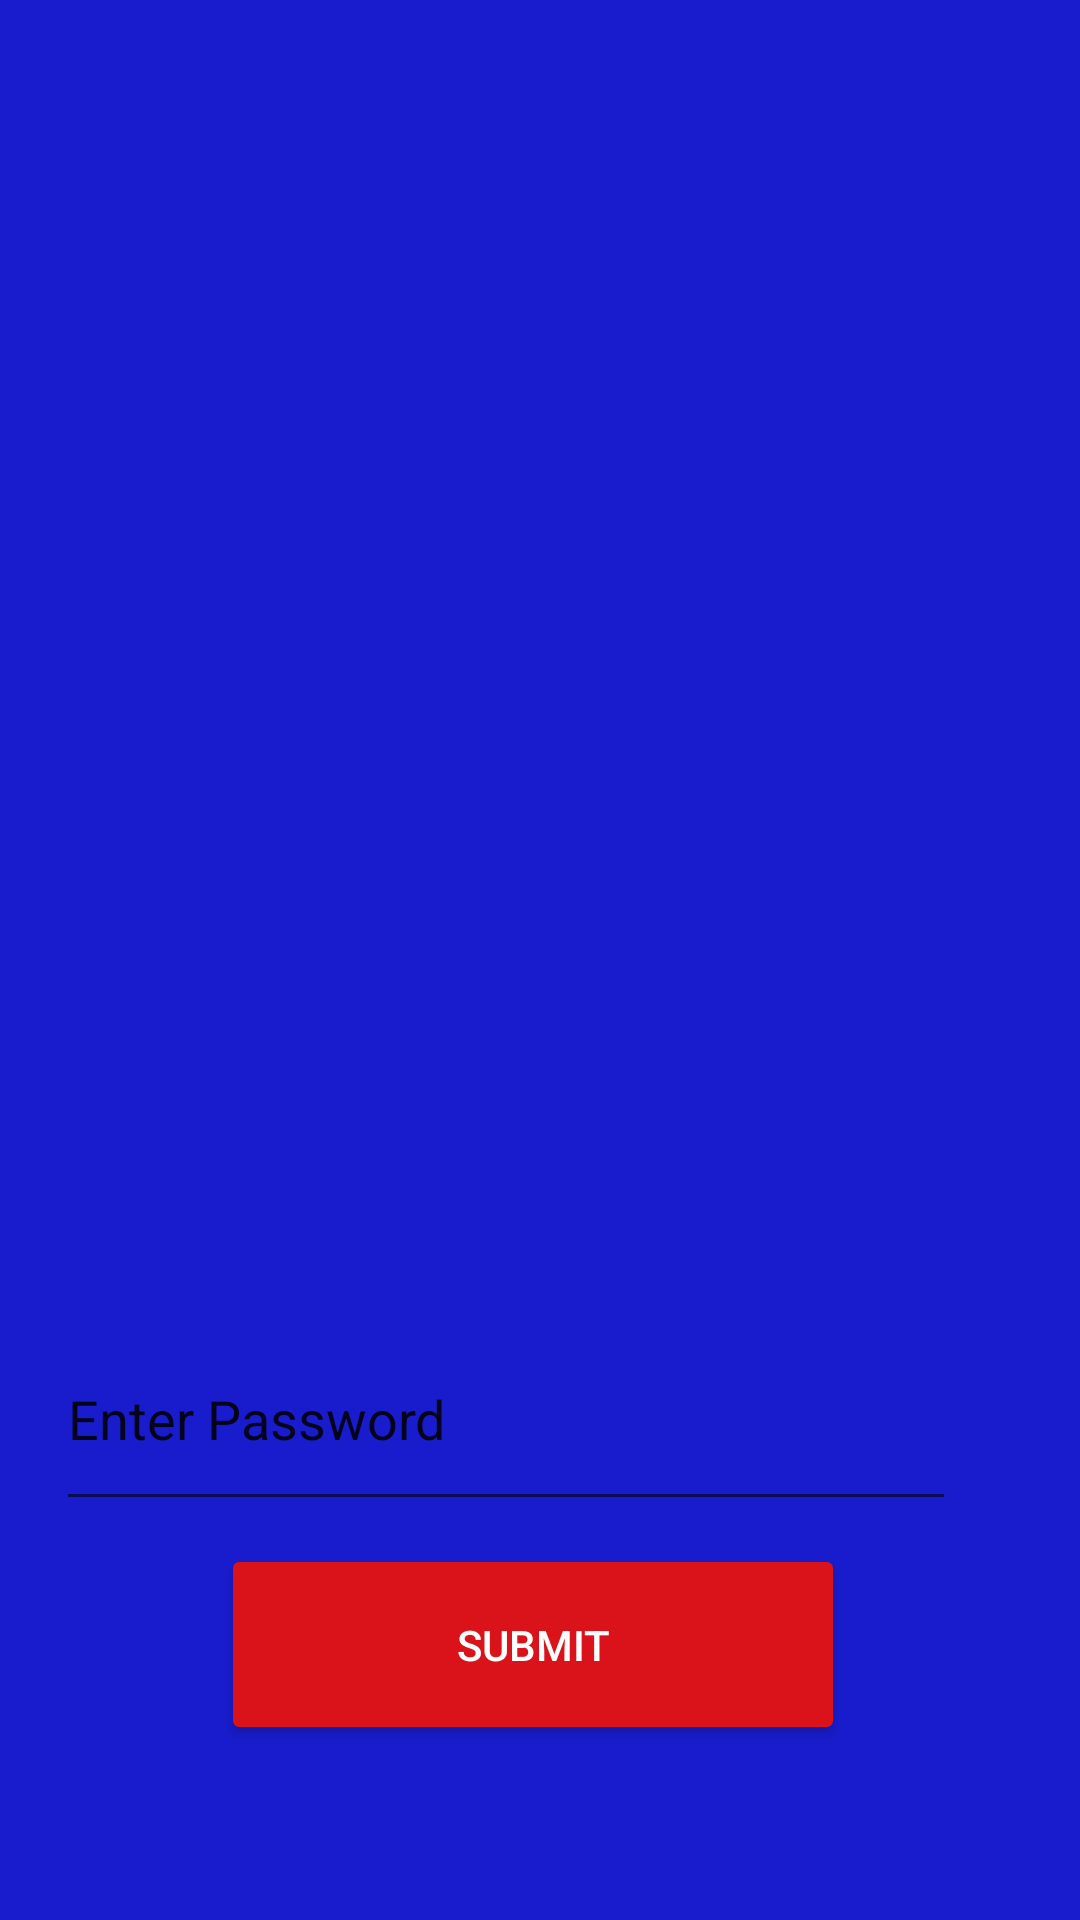

Reconstruct the res/layout file that produces this screen, plus the resources it refers to.
<!-- AndroidManifest.xml: application theme Theme.PracticeAppThingWeAreGoingToDo -->
<!-- res/layout/login.xml -->
<?xml version="1.0" encoding="utf-8"?>
<androidx.constraintlayout.widget.ConstraintLayout xmlns:android="http://schemas.android.com/apk/res/android"
    xmlns:app="http://schemas.android.com/apk/res-auto"
    xmlns:tools="http://schemas.android.com/tools"
    android:layout_width="match_parent"
    android:layout_height="match_parent"
    android:background="@color/Blue">

    <Button
        android:id="@+id/submit"
        android:layout_width="208dp"
        android:layout_height="67dp"
        android:backgroundTint="@color/red"
        android:text="Submit"
        android:textColor="@android:color/white"
        app:layout_constraintBottom_toTopOf="@+id/guideline18"
        app:layout_constraintEnd_toStartOf="@+id/guideline20"
        app:layout_constraintHorizontal_bias="0.202"
        app:layout_constraintStart_toStartOf="@+id/guideline19"
        app:layout_constraintTop_toTopOf="@+id/guideline17"
        app:layout_constraintVertical_bias="0.959" />

    <EditText
        android:id="@+id/editText"
        android:layout_width="300dp"
        android:layout_height="71dp"
        android:text="Enter Password"
        app:layout_constraintBottom_toTopOf="@+id/guideline17"
        app:layout_constraintEnd_toStartOf="@+id/guideline13"
        app:layout_constraintHorizontal_bias="1.0"
        app:layout_constraintStart_toStartOf="@+id/guideline19"
        app:layout_constraintTop_toTopOf="@+id/guideline11"
        app:layout_constraintVertical_bias="0.444" />

    <Spinner
        android:id="@+id/usernamesSpinner"
        android:layout_width="403dp"
        android:layout_height="21dp"
        android:textAlignment="center"
        app:layout_constraintBottom_toTopOf="@+id/guideline11"
        app:layout_constraintEnd_toStartOf="@+id/guideline15"
        app:layout_constraintHorizontal_bias="0.438"
        app:layout_constraintStart_toStartOf="@+id/guideline19"
        app:layout_constraintTop_toTopOf="@+id/guideline9"
        app:layout_constraintVertical_bias="0.589" />

    <androidx.constraintlayout.widget.Guideline
        android:id="@+id/guideline9"
        android:layout_width="wrap_content"
        android:layout_height="wrap_content"
        android:orientation="horizontal"
        app:layout_constraintGuide_percent="0.56" />

    <androidx.constraintlayout.widget.Guideline
        android:id="@+id/guideline11"
        android:layout_width="wrap_content"
        android:layout_height="wrap_content"
        android:orientation="horizontal"
        app:layout_constraintGuide_percent="0.69" />

    <androidx.constraintlayout.widget.Guideline
        android:id="@+id/guideline13"
        android:layout_width="wrap_content"
        android:layout_height="wrap_content"
        android:orientation="vertical"
        app:layout_constraintGuide_percent="0.8856448" />

    <androidx.constraintlayout.widget.Guideline
        android:id="@+id/guideline15"
        android:layout_width="wrap_content"
        android:layout_height="wrap_content"
        android:layout_marginEnd="16dp"
        android:orientation="vertical"
        app:layout_constraintEnd_toEndOf="parent"
        app:layout_constraintGuide_percent="0.96" />

    <androidx.constraintlayout.widget.Guideline
        android:id="@+id/guideline16"
        android:layout_width="wrap_content"
        android:layout_height="wrap_content"
        android:layout_marginStart="16dp"
        android:orientation="vertical"
        app:layout_constraintGuide_percent="0.01946472"
        app:layout_constraintStart_toStartOf="parent" />

    <androidx.constraintlayout.widget.Guideline
        android:id="@+id/guideline17"
        android:layout_width="wrap_content"
        android:layout_height="wrap_content"
        android:orientation="horizontal"
        app:layout_constraintGuide_percent="0.78" />

    <androidx.constraintlayout.widget.Guideline
        android:id="@+id/guideline18"
        android:layout_width="wrap_content"
        android:layout_height="wrap_content"
        android:orientation="horizontal"
        app:layout_constraintGuide_percent="0.91" />

    <androidx.constraintlayout.widget.Guideline
        android:id="@+id/guideline19"
        android:layout_width="wrap_content"
        android:layout_height="wrap_content"
        android:orientation="vertical"
        app:layout_constraintGuide_percent="0.15815085" />

    <androidx.constraintlayout.widget.Guideline
        android:id="@+id/guideline20"
        android:layout_width="wrap_content"
        android:layout_height="wrap_content"
        android:orientation="vertical"
        app:layout_constraintGuide_begin="347dp" />

    <androidx.constraintlayout.widget.Guideline
        android:id="@+id/guideline21"
        android:layout_width="wrap_content"
        android:layout_height="wrap_content"
        android:orientation="horizontal"
        app:layout_constraintGuide_percent="0.08" />

</androidx.constraintlayout.widget.ConstraintLayout>
<!-- resources referenced by this layout -->
<resources>
  <color name="Blue">#191CCC</color>
  <color name="red">#da121a</color>
  <style name="Theme.PracticeAppThingWeAreGoingToDo" parent="Theme.MaterialComponents.DayNight.DarkActionBar">
          
          <item name="colorPrimary">@color/purple_500</item>
          <item name="colorPrimaryVariant">@color/purple_700</item>
          <item name="colorOnPrimary">@color/white</item>
          
          <item name="colorSecondary">@color/teal_200</item>
          <item name="colorSecondaryVariant">@color/teal_700</item>
          <item name="colorOnSecondary">@color/black</item>
          
          <item name="android:statusBarColor" tools:targetApi="l">?attr/colorPrimaryVariant</item>
          
      </style>
  <color name="purple_500">#FF6200EE</color>
  <color name="purple_700">#FF3700B3</color>
  <color name="white">#FFFFFFFF</color>
  <color name="teal_200">#FF03DAC5</color>
  <color name="teal_700">#FF018786</color>
  <color name="black">#FF000000</color>
</resources>
